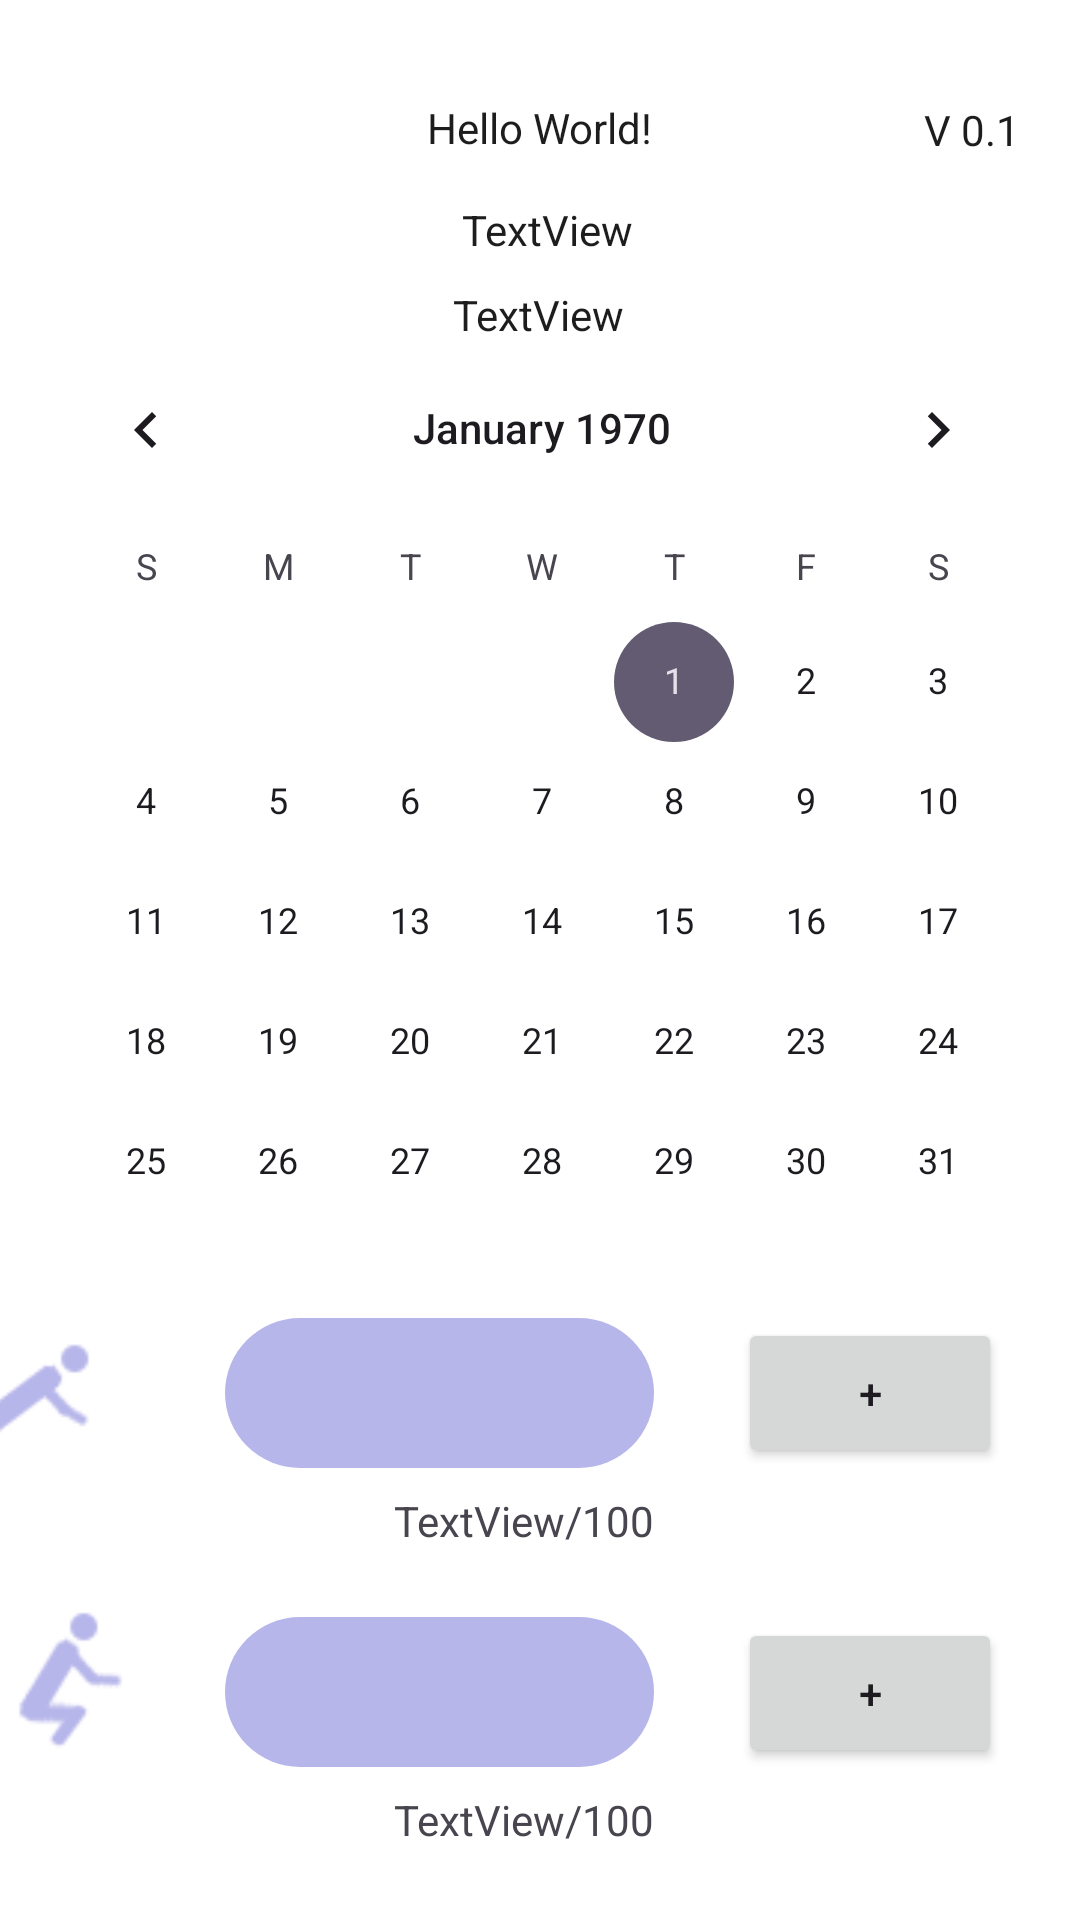

The Android layout XML behind this screen, and the referenced resources:
<!-- AndroidManifest.xml: application theme Theme.MyEverydayActivity -->
<!-- res/layout/activity_main.xml -->
<?xml version="1.0" encoding="utf-8"?>
<androidx.constraintlayout.widget.ConstraintLayout xmlns:android="http://schemas.android.com/apk/res/android"
    xmlns:app="http://schemas.android.com/apk/res-auto"
    xmlns:tools="http://schemas.android.com/tools"
    android:id="@+id/background"
    android:layout_width="match_parent"
    android:layout_height="match_parent"
    android:background="@color/white"
    tools:context=".MainActivity">

    <Button
        android:id="@+id/startPrisedania"
        android:layout_width="wrap_content"
        android:layout_height="50dp"
        android:layout_marginTop="20dp"

        android:text="+"
        app:layout_constraintBottom_toBottomOf="parent"
        app:layout_constraintEnd_toEndOf="parent"
        app:layout_constraintHorizontal_bias="0.904"
        app:layout_constraintStart_toStartOf="parent"
        app:layout_constraintTop_toBottomOf="@+id/CurrentPUps"
        app:layout_constraintVertical_bias="0.053" />

    <Button
        android:id="@+id/startPUps"
        android:layout_width="wrap_content"
        android:layout_height="50dp"
        android:layout_marginTop="10dp"
        android:text="+"
        app:layout_constraintBottom_toBottomOf="parent"
        app:layout_constraintEnd_toEndOf="parent"
        app:layout_constraintHorizontal_bias="0.904"
        app:layout_constraintStart_toStartOf="parent"
        app:layout_constraintTop_toBottomOf="@+id/calendarView"
        app:layout_constraintVertical_bias="0.0" />

    <ProgressBar
        android:id="@+id/Prisedania"
        style="?android:attr/progressBarStyleHorizontal"
        android:layout_width="143dp"
        android:layout_height="50dp"
        android:layout_marginTop="20dp"
        android:layout_marginEnd="28dp"
        android:progressDrawable="@drawable/custom_p_b"
        app:layout_constraintBottom_toBottomOf="parent"
        app:layout_constraintEnd_toStartOf="@+id/startPrisedania"
        app:layout_constraintHorizontal_bias="1.0"
        app:layout_constraintStart_toStartOf="parent"
        app:layout_constraintTop_toBottomOf="@+id/CurrentPUps"
        app:layout_constraintVertical_bias="0.047" />

    <ProgressBar
        android:id="@+id/PUps"
        style="?android:attr/progressBarStyleHorizontal"
        android:layout_width="143dp"
        android:layout_height="50dp"
        android:layout_marginStart="108dp"
        android:layout_marginTop="10dp"
        android:layout_marginEnd="28dp"
        android:progressDrawable="@drawable/custom_p_b"
        app:layout_constraintBottom_toBottomOf="parent"
        app:layout_constraintEnd_toStartOf="@+id/startPUps"
        app:layout_constraintHorizontal_bias="1.0"
        app:layout_constraintStart_toStartOf="parent"
        app:layout_constraintTop_toBottomOf="@+id/calendarView"
        app:layout_constraintVertical_bias="0.0" />

    <TextView
        android:id="@+id/helloworld"
        android:layout_width="wrap_content"
        android:layout_height="wrap_content"
        android:backgroundTint="@color/white"
        android:text="Hello World!"
        android:textColor="@color/grey"
        app:fontFamily="@font/roboto_medium"
        app:layout_constraintBottom_toBottomOf="parent"
        app:layout_constraintEnd_toEndOf="parent"
        app:layout_constraintStart_toStartOf="parent"
        app:layout_constraintTop_toTopOf="parent"
        app:layout_constraintVertical_bias="0.053" />

    <TextView
        android:id="@+id/textView"
        android:layout_width="38dp"
        android:layout_height="18dp"
        android:text="V 0.1"
        android:textColor="@color/grey"
        app:fontFamily="@font/roboto_medium"
        app:layout_constraintBottom_toBottomOf="parent"
        app:layout_constraintEnd_toEndOf="parent"
        app:layout_constraintHorizontal_bias="0.957"
        app:layout_constraintStart_toStartOf="parent"
        app:layout_constraintTop_toTopOf="parent"
        app:layout_constraintVertical_bias="0.054" />

    <TextView
        android:id="@+id/day"
        android:layout_width="wrap_content"
        android:layout_height="wrap_content"
        android:layout_marginTop="5dp"
        android:gravity="center_horizontal"
        android:text="TextView"
        android:textColor="@color/grey"
        app:fontFamily="@font/roboto_medium"
        app:layout_constraintBottom_toBottomOf="parent"
        app:layout_constraintEnd_toEndOf="parent"
        app:layout_constraintHorizontal_bias="0.498"
        app:layout_constraintStart_toStartOf="parent"
        app:layout_constraintTop_toBottomOf="@+id/month"
        app:layout_constraintVertical_bias="0.008" />

    <TextView
        android:id="@+id/month"
        android:layout_width="wrap_content"
        android:layout_height="wrap_content"
        android:layout_marginStart="40dp"
        android:gravity="center_horizontal"
        android:text="TextView"
        android:textColor="@color/grey"
        app:fontFamily="@font/roboto_medium"
        app:layout_constraintBottom_toBottomOf="parent"
        app:layout_constraintEnd_toEndOf="parent"
        app:layout_constraintHorizontal_bias="0.434"
        app:layout_constraintStart_toStartOf="parent"
        app:layout_constraintTop_toTopOf="parent"
        app:layout_constraintVertical_bias="0.108" />

    <CalendarView
        android:id="@+id/calendarView"
        android:layout_width="wrap_content"
        android:layout_height="320dp"
        android:layout_marginStart="16dp"
        android:layout_marginEnd="16dp"
        app:layout_constraintBottom_toBottomOf="parent"
        app:layout_constraintEnd_toEndOf="parent"
        app:layout_constraintHorizontal_bias="0.482"
        app:layout_constraintStart_toStartOf="parent"
        app:layout_constraintTop_toTopOf="parent"
        app:layout_constraintVertical_bias="0.342" />

    <ImageView
        android:id="@+id/imageView2"
        android:layout_width="wrap_content"
        android:layout_height="wrap_content"
        android:layout_marginStart="16dp"
        android:layout_marginTop="10dp"
        android:layout_marginEnd="40dp"
        app:layout_constraintBottom_toBottomOf="parent"
        app:layout_constraintEnd_toStartOf="@+id/PUps"
        app:layout_constraintHorizontal_bias="0.933"
        app:layout_constraintStart_toStartOf="parent"
        app:layout_constraintTop_toBottomOf="@+id/calendarView"
        app:layout_constraintVertical_bias="0.0"
        app:srcCompat="@drawable/pups" />

    <ImageView
        android:id="@+id/imageView"
        android:layout_width="wrap_content"
        android:layout_height="wrap_content"
        android:layout_marginStart="16dp"
        android:layout_marginTop="12dp"
        android:layout_marginEnd="36dp"
        app:layout_constraintBottom_toBottomOf="parent"
        app:layout_constraintEnd_toStartOf="@+id/Prisedania"
        app:layout_constraintHorizontal_bias="0.736"
        app:layout_constraintStart_toStartOf="parent"
        app:layout_constraintTop_toBottomOf="@+id/CurrentPUps"
        app:layout_constraintVertical_bias="0.085"
        app:srcCompat="@drawable/prisedania" />

    <TextView
        android:id="@+id/CurrentSetPUps"
        android:layout_width="wrap_content"
        android:layout_height="wrap_content"
        android:layout_marginTop="8dp"
        android:layout_marginEnd="28dp"
        android:text="100"
        app:layout_constraintEnd_toStartOf="@+id/startPUps"
        app:layout_constraintTop_toBottomOf="@+id/PUps" />

    <TextView
        android:id="@+id/CurrentSetPrisedania"
        android:layout_width="wrap_content"
        android:layout_height="wrap_content"
        android:layout_marginTop="8dp"
        android:layout_marginEnd="28dp"
        android:text="100"
        app:layout_constraintEnd_toStartOf="@+id/startPrisedania"
        app:layout_constraintTop_toBottomOf="@+id/Prisedania" />

    <TextView
        android:id="@+id/CurrentPUps"
        android:layout_width="wrap_content"
        android:layout_height="wrap_content"
        android:layout_marginTop="8dp"
        android:text="TextView"
        app:layout_constraintEnd_toStartOf="@+id/textView4"
        app:layout_constraintTop_toBottomOf="@+id/PUps" />

    <TextView
        android:id="@+id/CurrentPrisedania"
        android:layout_width="wrap_content"
        android:layout_height="wrap_content"
        android:layout_marginTop="8dp"
        android:text="TextView"
        app:layout_constraintEnd_toStartOf="@+id/textView5"
        app:layout_constraintTop_toBottomOf="@+id/Prisedania" />

    <TextView
        android:id="@+id/textView4"
        android:layout_width="wrap_content"
        android:layout_height="wrap_content"
        android:layout_marginTop="8dp"
        android:text="/"
        app:layout_constraintEnd_toStartOf="@+id/CurrentSetPUps"
        app:layout_constraintTop_toBottomOf="@+id/PUps" />

    <TextView
        android:id="@+id/textView5"
        android:layout_width="wrap_content"
        android:layout_height="wrap_content"
        android:layout_marginTop="8dp"
        android:text="/"
        app:layout_constraintEnd_toStartOf="@+id/CurrentSetPrisedania"
        app:layout_constraintTop_toBottomOf="@+id/Prisedania" />

    <Button
        android:id="@+id/button_set"
        android:layout_width="wrap_content"
        android:layout_height="wrap_content"
        android:layout_marginTop="52dp"
        android:gravity="center_horizontal"
        android:text="Set"
        app:layout_constraintEnd_toEndOf="parent"
        app:layout_constraintHorizontal_bias="0.498"
        app:layout_constraintStart_toStartOf="parent"
        app:layout_constraintTop_toBottomOf="@+id/CurrentPrisedania" />

</androidx.constraintlayout.widget.ConstraintLayout>
<!-- resources referenced by this layout -->
<resources>
  <color name="grey">#FF1E1D1D</color>
  <color name="white">#FFFFFFFF</color>
  <!-- drawable custom_p_b (drawable) -->
  <?xml version="1.0" encoding="utf-8"?>
  <layer-list xmlns:android="http://schemas.android.com/apk/res/android">
      <item android:id="@android:id/background">
          <shape android:shape="rectangle">
              <corners android:radius="25dp"/>
              <solid android:color="@color/light_blue"/>
          </shape>
      </item>
  
      <item android:id="@android:id/progress">
          <scale android:scaleWidth="100%">
              <shape android:shape="rectangle">
                  <corners android:radius="25dp"/>
                  <solid android:color="@color/blue"/>
              </shape>
          </scale>
      </item>
  
  </layer-list>
  <!-- drawable prisedania: png bitmap (drawable, 4394 bytes) -->
  <!-- drawable pups: png bitmap (drawable, 3052 bytes) -->
  <style name="Theme.MyEverydayActivity" parent="Base.Theme.MyEverydayActivity" />
  <color name="light_blue">#B7B6EA</color>
  <color name="blue">#504EC9</color>
  <style name="Base.Theme.MyEverydayActivity" parent="Theme.Material3.DayNight.NoActionBar">
          
          
      </style>
</resources>
